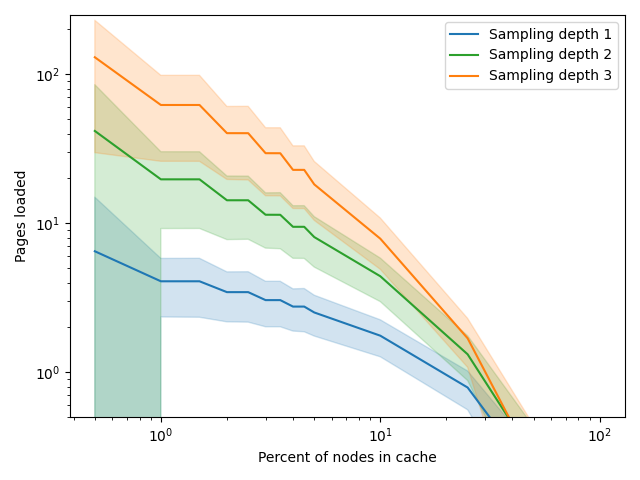

The table this chart was drawn from, first rows:
sampling_depth, percent_in_mem, mean_pages, std_dev_pages_loaded
1, 0.5, 6.49, 8.48
1, 1.0, 4.08, 1.73
1, 1.5, 4.08, 1.74
1, 2.0, 3.45, 1.27
1, 2.5, 3.45, 1.28
1, 3.0, 3.05, 1.03
1, 3.5, 3.05, 1.03
1, 4.0, 2.76, 0.87
1, 4.5, 2.76, 0.89
1, 5.0, 2.52, 0.77
1, 10.0, 1.76, 0.49
1, 25.0, 0.79, 0.23
1, 50.0, 0.2, 0.1
1, 75.0, 0.0, 0.0
1, 100.0, 0.0, 0.0
2, 0.5, 41.66, 43.54
2, 1.0, 19.72, 10.5
2, 1.5, 19.72, 10.49
2, 2.0, 14.27, 6.5
2, 2.5, 14.27, 6.46
2, 3.0, 11.41, 4.6
2, 3.5, 11.4, 4.65
2, 4.0, 9.47, 3.65
2, 4.5, 9.47, 3.66
2, 5.0, 8.08, 3.0
2, 10.0, 4.41, 1.43
2, 25.0, 1.32, 0.44
2, 50.0, 0.27, 0.16
2, 75.0, 0.0, 0.0
2, 100.0, 0.0, 0.0
3, 0.5, 130.1, 100.3
3, 1.0, 62.23, 36.17
3, 1.5, 62.23, 36.18
3, 2.0, 40.26, 20.57
3, 2.5, 40.24, 20.71
3, 3.0, 29.54, 14.24
3, 3.5, 29.52, 14.25
3, 4.0, 22.83, 10.26
3, 4.5, 22.83, 10.28
3, 5.0, 18.24, 7.78
3, 10.0, 7.88, 2.97
3, 25.0, 1.69, 0.61
3, 50.0, 0.24, 0.2
3, 75.0, 0.0, 0.0
3, 100.0, 0.0, 0.0
